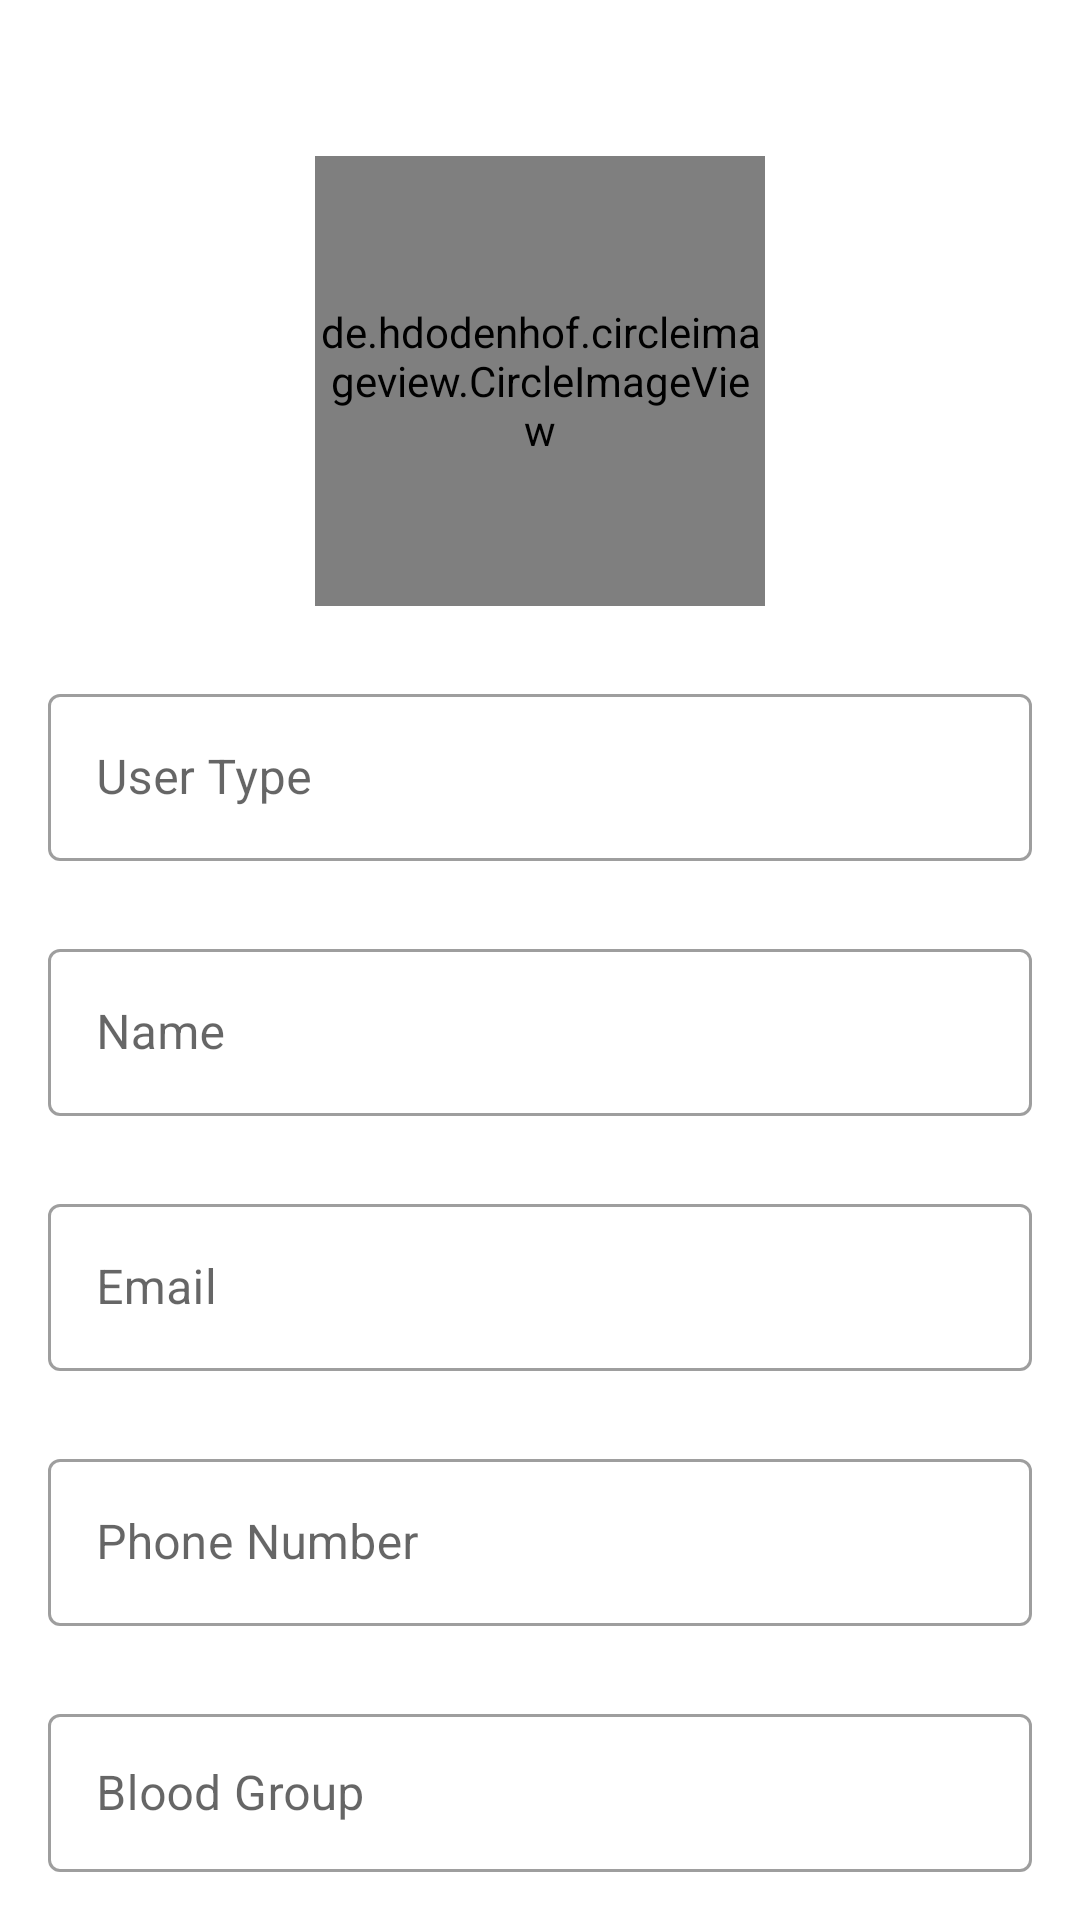

Write the Android layout XML for this screen, with the resource values it uses.
<!-- AndroidManifest.xml: application theme Theme.MyApplication -->
<!-- res/layout/activity_update_user.xml -->
<?xml version="1.0" encoding="utf-8"?>
<LinearLayout xmlns:android="http://schemas.android.com/apk/res/android"
    xmlns:app="http://schemas.android.com/apk/res-auto"
    xmlns:tools="http://schemas.android.com/tools"
    android:id="@+id/main"
    android:layout_width="match_parent"
    android:layout_height="match_parent"
    android:padding="16dp"
    android:orientation="vertical"
    tools:context=".Adapter.UpdateUser">

    <de.hdodenhof.circleimageview.CircleImageView
        android:layout_width="150dp"
        android:layout_height="150dp"
        android:id="@+id/updateUserImage"
        android:layout_gravity="center_horizontal"
        android:src="@drawable/profile"
        android:layout_marginTop="36dp"/>

    <com.google.android.material.textfield.TextInputLayout
        android:layout_width="match_parent"
        android:layout_height="wrap_content"
        android:layout_marginTop="24dp"
        style="@style/Widget.MaterialComponents.TextInputLayout.OutlinedBox">

        <com.google.android.material.textfield.TextInputEditText
            android:layout_width="match_parent"
            android:layout_height="wrap_content"
            android:hint="User Type"
            android:id="@+id/updateUserType"/>
    </com.google.android.material.textfield.TextInputLayout>

    <com.google.android.material.textfield.TextInputLayout
        android:layout_width="match_parent"
        android:layout_height="wrap_content"
        android:layout_marginTop="24dp"
        style="@style/Widget.MaterialComponents.TextInputLayout.OutlinedBox">

        <com.google.android.material.textfield.TextInputEditText
            android:layout_width="match_parent"
            android:layout_height="wrap_content"
            android:hint="Name"
            android:id="@+id/updateUserName"/>
    </com.google.android.material.textfield.TextInputLayout>

    <com.google.android.material.textfield.TextInputLayout
        android:layout_width="match_parent"
        android:layout_height="wrap_content"
        android:layout_marginTop="24dp"
        style="@style/Widget.MaterialComponents.TextInputLayout.OutlinedBox">

        <com.google.android.material.textfield.TextInputEditText
            android:layout_width="match_parent"
            android:layout_height="wrap_content"
            android:hint="Email"
            android:id="@+id/updateUserEmail"/>
    </com.google.android.material.textfield.TextInputLayout>

    <com.google.android.material.textfield.TextInputLayout
        android:layout_width="match_parent"
        android:layout_height="wrap_content"
        android:layout_marginTop="24dp"
        style="@style/Widget.MaterialComponents.TextInputLayout.OutlinedBox">

        <com.google.android.material.textfield.TextInputEditText
            android:layout_width="match_parent"
            android:layout_height="wrap_content"
            android:hint="Phone Number"
            android:id="@+id/updateUserPhoneNumber"/>
    </com.google.android.material.textfield.TextInputLayout>

    <com.google.android.material.textfield.TextInputLayout
        android:layout_width="match_parent"
        android:layout_height="wrap_content"
        android:layout_marginTop="24dp"
        style="@style/Widget.MaterialComponents.TextInputLayout.OutlinedBox">

        <com.google.android.material.textfield.TextInputEditText
            android:layout_width="match_parent"
            android:layout_height="wrap_content"
            android:hint="Blood Group"
            android:id="@+id/updateUserBloodGroup"/>
    </com.google.android.material.textfield.TextInputLayout>

    <LinearLayout
        android:layout_width="match_parent"
        android:layout_height="wrap_content"
        android:weightSum="2"
        android:layout_marginTop="24dp"
        android:orientation="horizontal">

        <com.google.android.material.button.MaterialButton
            android:layout_width="0dp"
            android:layout_height="wrap_content"
            android:layout_weight="1"
            android:textAllCaps="false"
            android:layout_marginRight="8dp"
            android:text="Update"
            android:id="@+id/updateUserBtn"/>

        <com.google.android.material.button.MaterialButton
            android:layout_width="0dp"
            android:layout_height="wrap_content"
            android:layout_weight="1"
            android:text="Delete"
            android:layout_marginLeft="8dp"
            android:textAllCaps="false"
            android:id="@+id/deleteUserBtn"/>

    </LinearLayout>






</LinearLayout>
<!-- resources referenced by this layout -->
<resources>
  <style name="Theme.MyApplication" parent="Theme.MaterialComponents.DayNight.DarkActionBar">
          
          <item name="colorPrimary">@color/purple_500</item>
          <item name="colorPrimaryVariant">@color/purple_700</item>
          <item name="colorOnPrimary">@color/white</item>
          
          <item name="colorSecondary">@color/teal_200</item>
          <item name="colorSecondaryVariant">@color/teal_700</item>
          <item name="colorOnSecondary">@color/black</item>
          
          <item name="android:statusBarColor">?attr/colorPrimaryVariant</item>
          
      </style>
  <color name="purple_500">#FF6200EE</color>
  <color name="purple_700">#FF3700B3</color>
  <color name="white">#FFFFFFFF</color>
  <color name="teal_200">#FF03DAC5</color>
  <color name="teal_700">#FF018786</color>
  <color name="black">#FF000000</color>
</resources>
